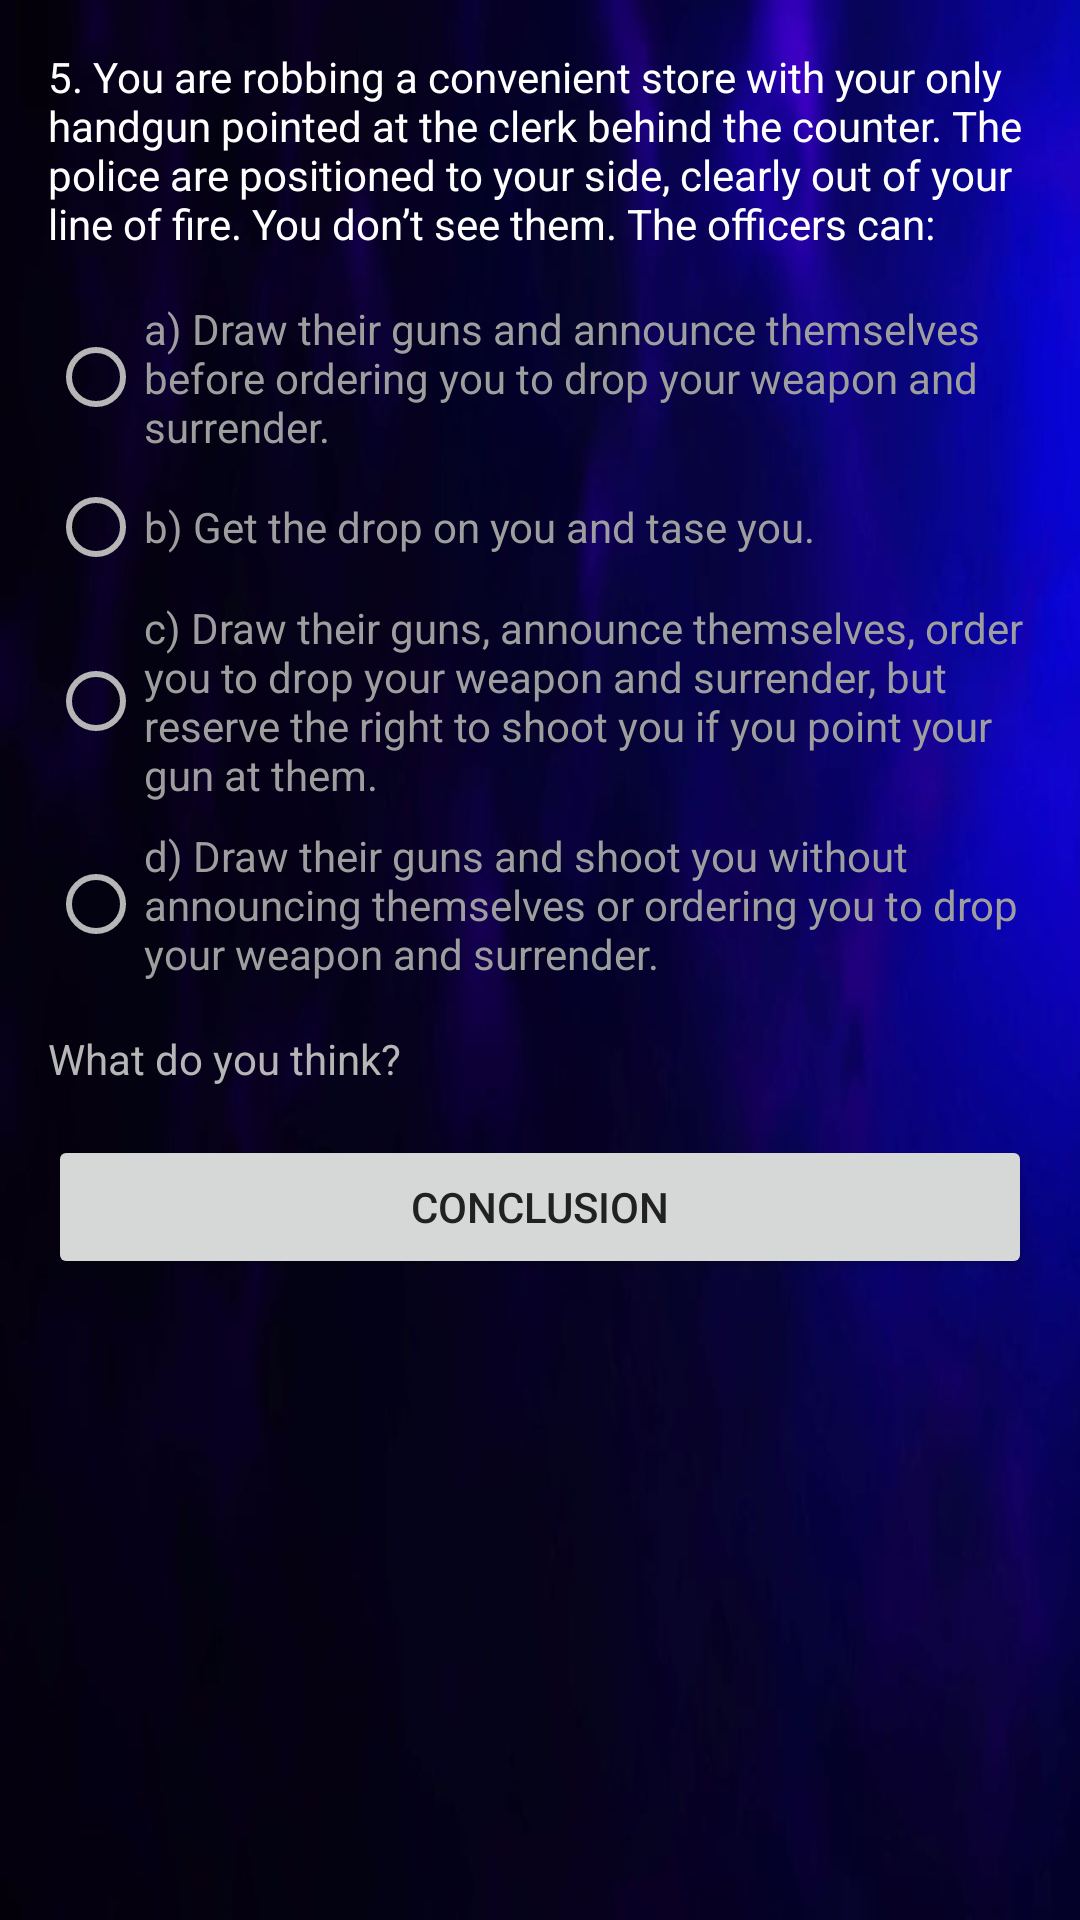

The Android layout XML behind this screen, and the referenced resources:
<!-- AndroidManifest.xml: application theme AppTheme -->
<!-- res/layout/activity_quiz5.xml -->
<?xml version="1.0" encoding="utf-8"?>
<RelativeLayout xmlns:android="http://schemas.android.com/apk/res/android"
    xmlns:tools="http://schemas.android.com/tools"
    android:layout_width="match_parent"
    android:layout_height="match_parent"
    tools:context="com.brjpapps.android.policebrutalityquiz.QuizActivity5">

    <ImageView
        android:layout_width="match_parent"
        android:layout_height="match_parent"
        android:background="@drawable/bluewallpaper"/>

    <ScrollView
        android:layout_width="match_parent"
        android:layout_height="match_parent">

        <LinearLayout
            android:layout_width="match_parent"
            android:layout_height="match_parent"
            android:padding="16dp"
            android:orientation="vertical">

            <TextView
                android:layout_width="wrap_content"
                android:layout_height="wrap_content"
                android:text="@string/question_5"
                android:textAppearance="?android:textAppearanceSmall" />

            <RadioGroup
                android:layout_width="match_parent"
                android:layout_height="wrap_content"
                android:orientation="vertical"
                android:layout_marginTop="16dp">

                <RadioButton
                    android:id="@+id/question5_o1"
                    android:layout_width="wrap_content"
                    android:layout_height="wrap_content"
                    android:onClick="selectForce"
                    android:textColor="#9E9E9E"
                    android:text="@string/q5_o1" />

                <RadioButton
                    android:id="@+id/question5_o2"
                    android:layout_width="wrap_content"
                    android:layout_height="wrap_content"
                    android:onClick="selectForce"
                    android:layout_marginTop="8dp"
                    android:textColor="#9E9E9E"
                    android:text="@string/q5_o2" />

                <RadioButton
                    android:id="@+id/question5_o3"
                    android:layout_width="wrap_content"
                    android:layout_height="wrap_content"
                    android:onClick="selectForce"
                    android:layout_marginTop="8dp"
                    android:textColor="#9E9E9E"
                    android:text="@string/q5_o3" />

                <RadioButton
                    android:id="@+id/question5_o4"
                    android:layout_width="wrap_content"
                    android:layout_height="wrap_content"
                    android:onClick="selectForce"
                    android:layout_marginTop="8dp"
                    android:textColor="#9E9E9E"
                    android:text="@string/q5_o4" />

            </RadioGroup>

            <TextView
                android:id="@+id/result_text"
                android:layout_width="wrap_content"
                android:layout_height="wrap_content"
                android:text="@string/result"
                android:textColor="#B6B6B6"
                android:textAppearance="?android:textAppearanceSmall"
                android:layout_marginTop="16dp"/>

            <Button
                android:id="@id/next_page"
                android:layout_width="match_parent"
                android:layout_height="wrap_content"
                android:text="@string/conclusion"
                android:textColor="#212121"
                android:layout_marginTop="16dp"/>

        </LinearLayout>

    </ScrollView>

</RelativeLayout>
<!-- resources referenced by this layout -->
<resources>
  <!-- drawable bluewallpaper: png bitmap (drawable, 305830 bytes) -->
  <string name="conclusion">Conclusion</string>
  <string name="q5_o1">a) Draw their guns and announce themselves before ordering you to drop your weapon and surrender.</string>
  <string name="q5_o2">b) Get the drop on you and tase you.</string>
  <string name="q5_o3">c) Draw their guns, announce themselves, order you to drop your weapon and surrender, but reserve the right to shoot you if you point your gun at them.</string>
  <string name="q5_o4">d) Draw their guns and shoot you without announcing themselves or ordering you to drop your weapon and surrender.</string>
  <string name="question_5">5. You are robbing a convenient store with your only handgun pointed at the clerk behind the counter.  The police are positioned to your side, clearly out of your line of fire.  You don’t see them.  The officers can:</string>
  <string name="result">What do you think?</string>
  <style name="AppTheme" parent="Theme.AppCompat.Light.DarkActionBar">
          
          <item name="colorPrimary">#3F51B5</item>
          <item name="colorPrimaryDark">#303F9F</item>
          <item name="colorAccent">#9E9E9E</item>
          <item name="android:textColor">#FFFFFF</item>
          <item name="android:textColorSecondary">#B6B6B6</item>
      </style>
</resources>
